pico-8 play session: hold → + tap 🅾, after a click and taps of 🅾, ❎, 🅾+❎, 🅾 in the second before t = 0

[t = 1 s] hold → ~1s, tap 🅾 ~2×
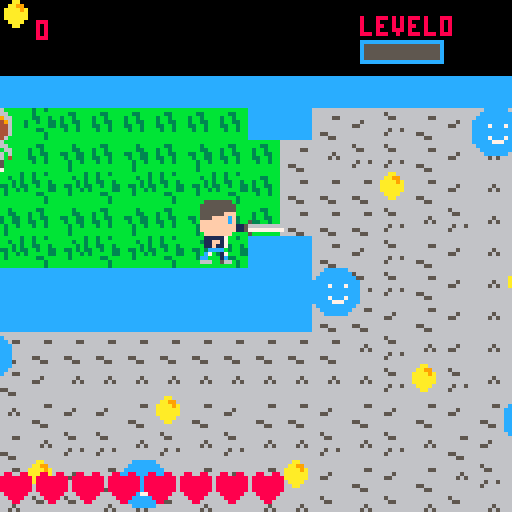
[t = 4 s] hold → ~4s, tap 🅾 ~7×
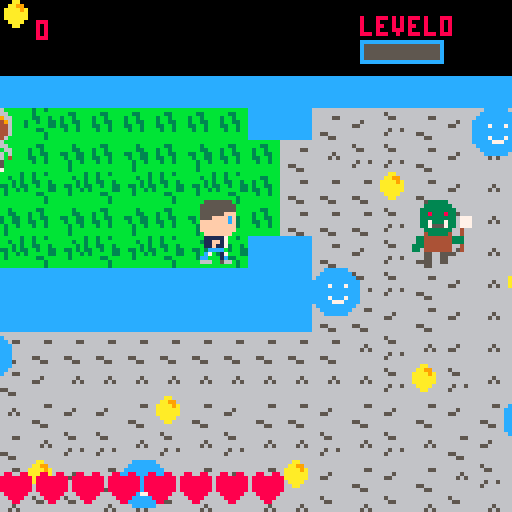
[t = 6 s] hold → ~6s, tap 🅾 ~10×
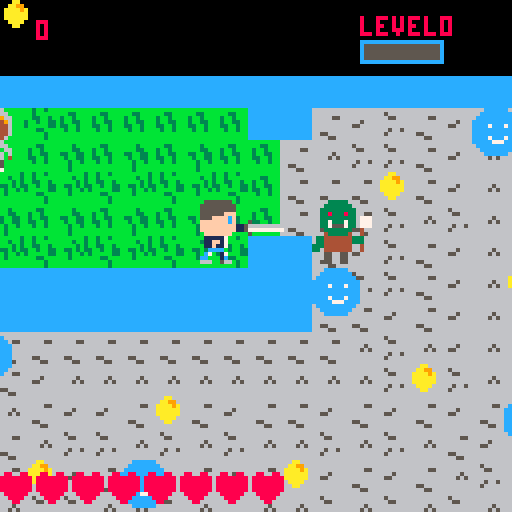

pico-8 cartridge
version 43
__lua__
--main
state="title"

function update_title()
	if btnp(4) then
		start_game()
	end
end

function draw_title()
	cls(5)
	camera(0,0)
	print("\^w\^tthe easiest\n game ever",23,40,7)
	print("press z to start",35,70,7)
end

 -- it adds gives player xp --
function add_xp(mob)
 player.xp += mob.xp
 if player.xp > player.maxxp then
  player.xp = 0 player.level += 1
  player.maxxp *= 1.5
  player.health += 1
  if player.level % 2 == 0 then
   player.damage += 1
   if player.maxhealth < 18 then
    player.maxhealth += 1
    player.health += 1
   end
  end
 end
end
      -- happens once -- 
function _init()
 
end
     -- starts the game --
function start_game()
 state ="game"
 reload()
 create_player()
 create_item()
 spawn_mobs()
end
  -- creates player's sprite --
function create_player()
 -- players base varibles --
 player = {}
 player.xp = 0
 player.maxxp = 5
 player.level = 0
 player.inv = 0
 player.maxhealth = 8
 player.health = 8
 player.coins = 0
 player.spr = 1
 player.spd = 3.5
 player.웃 = 9
 player.⌂ = 31
 player.dx = 0
 player.dy = 0
 player.lx = 0
 player.ly = 0
 player.h = 14
 player.w = 9
 player.damage = 1
 player.animspeed = 4
 player.animtimer = 0
 player.animframe = 1
 player.anims = {
  -- walks left --
      {5,37},
  -- walks right --
      {7,39},
  -- walks back --
      {3,35},
  -- walks front --
      {1,33},
      }
 player.anim = {5,37}
 player.moving = false
end

 -- move the player and bullet--
function move_player()

 -- the player becomes invecible --
  player.inv -= 1


  --local varibles --
  local dx = 0
  local dy = 0
  player.lx = player.웃
  player.ly = player.⌂
  local spd = player.spd
  
 player.moving = false 
  -- buttons to move --
 if btn(0) then
  player.moving = true 
  player.anim = player.anims[1]
  dx = -1
  player.dx = dx
  player.dy = 0
 end
 
 if btn(1) then
  player.moving = true
  player.anim = player.anims[2]
  dx = 1
  player.dx = dx
  player.dy = 0
 end
 
 if btn(2) then
  player.moving = true 
  player.anim = player.anims[3]
  dy = -1
  player.dx = 0
  player.dy = dy
 end
  
 if btn(3) then
  player.moving = true 
  player.anim = player.anims[4]
  dy = 1 
  player.dx = 0
  player.dy = dy
 end
 
 if btn(4) 
  and item.cooldown < 0 then 
  item.activetimer = 20
  item.cooldown = 35
 end
 player.웃 += dx * spd
 player.⌂ += dy * spd
 collide(player)
end

-- update player 30 times per second --
function update_player()
 move_player()
end
 -- updates the sc to game --
function update_game()

 update_player()
 update_item()
 animate_player()
 move_mobs()
end
-- happens 30 times per second--
function _update()

 -- change the state of the game 
 if state == "game" then
  update_game()
 end
 if state == "dialogue" then
  update_dialogue()
 end
 
 if state == "gameover" then
  update_gameover()
 end
 if state == "title" then
 	update_title()
 end
end
    -- draws the player --
function draw_player()
 camx=player.웃-50
 camy=player.⌂-50
 camera(camx,camy)
 flash_sprite(player)
end


function flash_sprite(obj)
 if obj.inv < 0 or
  obj.inv % 2 == 0 then 
  spr(obj.spr,obj.웃,obj.⌂,2,2)
 end
end
   -- visial affects --
function draw_ui()
    -- coin placement --
 rectfill(camx,camy,camx+26,camy+9,0)
 spr(16,camx,camy)  
 print(player.coins,camx+9,camy+5,8)
 print("level"..player.level,camx+90,camy+4)
 local width = 20 
 local xp = player.xp/player.maxxp
 local xpwidth = xp*width
 rectfill(camx+90,camy+10,camx+90+width,camy+15,5)
 rect(camx+90,camy+10,camx+90+width,camy+15,12)
 rectfill(camx+90,camy+10,camx+90+xpwidth,camy+15,12)
    -- health affects--   
 for i=0, player.maxhealth-1 do
  if i < player.health then
   spr(11,camx+i*9,camy+118)
  else 
   spr(12,camx+i*9,camy+118)
  end
 end
end
   -- draws the game --
function draw_game()
  cls()
  map()
     -- draws the charicturs --
 draw_mobs() 
 draw_item()
 draw_player()
  -- draw game manics --
 draw_ui()
	--rect(player.웃,player.⌂,player.웃+player.w,player.⌂+player.h,8)
	--print(item.activetimer)
end
          -- draws --
function _draw()

 if state == "game" then
  draw_game()
 end
 
 if state == "dialogue" then
  draw_dialogue()
 end
 
 if state == "gameover" then
  draw_gameover()
 end
 if state == "title" then
 	draw_title()
 end
end 
-- animates the player directions --
function animate_player()

-- check for the players moment --
  if player.moving then 
   player.animtimer +=1
   if player.animtimer >
    player.animspeed then 
    player.animframe +=1
    player.animtimer = 0
   end
  end
-- checks for the timer is too high --
  if player.animframe >
   #player.anim then
   player.animframe = 1
  end 
   
   player.spr =
   player.anim[player.animframe]
end

function replace_tiles(웃,⌂,tiles)

  for tx=0, #tiles-1 do
   for ty=0, #tiles[1]-1 do
    mset(웃+tx,⌂+ty,tiles[ty+1][tx+1])
   end
  end

end
 -- collides with object counter --
function collide(obj)
  -- checks the corners --
 local corners = {
  {웃=obj.웃,⌂=obj.⌂,},
  {웃=obj.웃+obj.w,⌂=obj.⌂+obj.h},
  {웃=obj.웃,⌂=obj.⌂+obj.h,},
  {웃=obj.웃+obj.w,⌂=obj.⌂}
 }
 for i=1,4 do
  local tx = corners[i].웃/8
  local ty = corners[i].⌂/8
  local tiles = mget(tx,ty)
   
  if fget(tiles,0) then
   obj.웃 = obj.lx
   obj.⌂ = obj.ly
  end
  
  if obj==player and fget(tiles,1) then 
   mset(tx,ty,tiles+1)
   player.coins+=1
   if player.coins == 3 then replace_tiles(12,3,{
    {74,75},
    {90,91}
    })
   end
  end
 end
end    
-->8
--mobs
   -- npc's dialogue --
mob_dialogue = {

 ["1,1"] = "oj: you useless, ugly, \ndigusting, broke, bum \nyou have to survive.",
 ["8,0"] = "oj: you still need to pay\nme back the $100,000,000 so\ndon't died."
}

mob_hp = { 
 
 ["72"] = 15,
 ["98"] = 1,
 ["100"] = 3,
}

mob_xp = { 
 
 ["72"] = 150,
 ["98"] = 1,
 ["100"] = 10,
}
dialogue_txt = ""


   -- creates mobs varibles--
function create_mob(웃,⌂)
 local mob = {}
 mob.웃 = 웃
 mob.⌂ = ⌂
 mob.spr = 1
 mob.h = 11
 mob.w = 11
 mob.dx = 0
 mob.dy = 0
 mob.lx = 웃
 mob.ly = ⌂
 mob.hp = 2
 mob.xp=0
 mob.inv = 0
 add(mobs,mob)
 return mob
end

      -- spawn mobs --
function spawn_mobs()
 mobs = {}
  for 웃 = 0,127 do
   for ⌂ = 0,63 do
    local title = mget(웃,⌂)
     if title == 98 or 
      title == 100 or 
      title == 72 or
      title == 13then
      local mob = create_mob(웃*8,⌂*8,title)
      mob.spr = title
      mob.dialogue = mob_dialogue[웃..","..⌂]
      mob.xp = mob_xp[""..title]
      mob.hp = mob_hp[""..title]
      replace_tiles(웃,⌂,{
      {74,75},
      {90,91}
      })
     end
   end
  end 
end  
  -- makes the enemy chase the player
function chase_player(mob)
 mob.웃 += mob.dx
 mob.⌂ += mob.dy
 local dx = player.웃 - mob.웃
 local dy = player.⌂ - mob.⌂
 local dist = dx*dx + dy*dy
 local mindist = 64*64
 
 if dist < mindist then 
  mob.dx = mid(-1,dx,1) * .5
  mob.dy = mid(-1,dy,1) * .5
 end
 mob.웃 += mob.dx
 mob.⌂ += mob.dy
end 
    -- mob's collides --
function mob_collide(a,b)

 return a.웃 < b.웃 + b.w and
  a.웃 + a.w > b.웃 and 
  a.⌂ < b.⌂ + b.h and
  a.⌂ + a.h > b.⌂ 
end

     -- move mobs --
     
function move_mobs() 
 for mob in all(mobs) do
  mob.inv -= 1
  mob.lx = mob.웃
  mob.ly = mob.⌂
  if mob.dialogue == nil then
  	chase_player(mob)
  end
  collide(mob)
  player_collide(mob)   
  item_collide(mob)
 end
end

function item_collide(mob)
  if mob_collide(item,mob)
  and item.active
  and mob.inv < 1 
  and mob.dialogue == nil then
   mob.hp -= player.damage
   mob.inv = 25
   if mob.hp < 1 then 
    del(mobs,mob)
    add_xp(mob)
   end
  end
end
function player_collide(mob) 
  -- makes state = dialogue --
  if mob_collide(mob,player) then
   player.웃 = player.lx
   player.⌂ = player.ly
   mob.웃 = mob.lx
   mob.⌂ = mob.ly 
   --player.웃 = player.lx
   --player.⌂ = player.ly
   if mob.dialogue then
    state = "dialogue"
    dialogue_txt = mob.dialogue
   else 
    if player.inv < 0 then
     player.health -= 1
     player.inv = 20
     
     if player.health < 1 then
      state = "gameover"
     end
    end
   end
  end 
end
-- be able to talk to npcs--
function draw_dialogue()

 draw_game()
 rectfill(camx,camy+90,
 camx+120,camy+120,5)
 rect(camx,camy+90,
 camx+120,camy+120,7)
 print(dialogue_txt,camx+5,camy+95,0)

end
 -- makes the dialoge update --
function update_dialogue() 
-- checks for x or z button press --
 if btn(4) or btn(5) then 
  state = "game" 
 end
end
    -- draws the mobs --
function draw_mobs()

 for mob in all(mobs) do
 	--rect(mob.웃,mob.⌂,mob.웃+mob.w,mob.⌂+mob.h,8)
  flash_sprite(mob)
 end
end



-->8
-- gamerover --


function draw_gameover()

 cls(5)
 
 if player.coins < 15 then 
  print("you died broke and alone, loser!", camx,camy+30,7)
 else
  print("you live unfulling life, loser!",camx,camy+30,7)  
 end
 print("press ❎ to try again loser",camx,camy+110,7)
end


function update_gameover()
 if btn(5) then 
  state="title"
 end
end
-->8
-- item

function create_item()
 item = {}
 item.spr = 64 
 item.웃 = 0
 item.⌂ = 0
 item.w = 8
 item.h = 16
 item.active = false
 item.activetimer = 0
 item.cooldown = 0
end


function update_item()

 -- check the item's timer --
  item.cooldown -= 1
  
 if item.activetimer > 0 then 
  item.activetimer -= 1
  item.active = true 
 else 
  item.active = false
 end

 if player.dx == -1 then
  item.spr = 66
  item.웃 = player.웃 - 12
  item.⌂ = player.⌂ + 4
  item.w = 16
  item.h = 8
 elseif player.dx == 1 then
  item.spr = 82
  item.웃 = player.웃 + 7
  item.⌂ = player.⌂ + 4
  item.w = 16
  item.h = 8
 elseif player.dy == 1 then
  item.spr = 64
  item.웃 = player.웃 + 4
  item.⌂ = player.⌂ + 9
  item.w = 8
  item.h = 16
 elseif player.dy == -1 then
  item.spr = 65
  item.웃 = player.웃 + 4
  item.⌂ = player.⌂ - 5
  item.w = 8
  item.h = 16
 end
end
   -- draws the item --
function draw_item()
 -- draw the item parimiter --
 if item.active then
  palt(14)
  palt(0,true) 
  spr(item.spr,item.웃,item.⌂,item.w/8,item.h/8)
  pal()
 end
end
__gfx__
000000000055555555550000005555555555000005555555000000000555555500000000bbbbbbbbbbbbbbbb0880088005500550bbbbb666666bbbbb00828800
000000000555555555555000055555555555500055555555500000005555555550000000bbbb3bbbbbb33bbb8888888855555555bbbb66666666bbbb08888280
007007000555555555555000055555555555500055555555500000005555555550000000bbbb33bbb3bb3bbb8888888855555555bbb6699999966bbb88888882
00077000055ffffffff550000555555555555000fff5555550000000555555fff0000000b33bb33bb3bb33bb8888888855555555bbb6944444496bbb88282888
000770000fffcffff8fff0000ffffffffffff000f8ffff5550000000555ffffcf0000000bb3bb33bb33bb3bb8888888855555555bbb6445445446bbb28888828
007007000fffcffff8fff0000ffffffffffff000f8fffffff0000000fffffffcf0000000bbb3bb3bbb3bb3bb0888888005555550bbb6444444446bbb88888288
000000000ffffffffffff0000ffffffffffff000fffffffff0000000fffffffff0000000bbb3bbbbbbbbbbbb0088880000555500bbb6444544446bbb08288880
0000000000ffffffffff000000ffffffffff0000fffffffff0000000fffffffff0000000bbb3bbbbbbbbbbbb0008800000055000bbbb64444446bbbb00882800
000aa000000ffffffff00000000ffffffff000000fffffff000000000fffffff00000000bbbbbbb3bb3bb3bbbbbaabbbbb3bb3bbbbbbb666666bbbbb00000000
00aa99000111178871111000011111111111100007111110000000000111117000000000bbbb3bb3bb3bbbbbbbaa99bbbb3bbbbbbbbb6689ab66bbbb00000000
0aaaa9a011111788711111001111111111111100071ff11000000000011ff17000000000bbbbb3b3bb33bb3bbaaaa9abbb33bb3bbbb6689abcb66bbb00000000
0aaaaaa0110117777110110011011111111011000711f11000000000011f117000000000bb33b3b33bb3bb33baaaaaab3bb3bb33bbb6b689ab6b6bbb00000000
0aaaaaa0ff0cccccccc0ff00ff0cccccccc0ff0000ccccc00000000000cccc0000000000bbb3bb3b3bbbbb33baaaaaab3bbbbb33bbb4b666666b4bbb00000000
00aaaa00f00cc7001c700f00f00cc7001c700f00007c017c000000000c70017000000000bbb3bbbbbbb33bbbbbaaaabbbbb33bbbbbbbb550b55bbbbb00000000
000aa0000007cc0061c000000007cc0061c0000000cc001c00000000cc0001c000000000bbbbbbbbbbbbb3bbbbbaabbbbbbbb3bbbbbbb550b55bbbbb00000000
000000000006660055500000000666005560000006660666000000006660056600000000bbbbbbbbbbbbb3bbbbbbbbbbbbbbb3bbbbbbb880b77bbbbb00000000
bbbaabbb00555555555500000055555555550000055555550000000005555555000000008888888888888888888aa88888888888000000000000000000000000
bbaa99bb0555555555555000055555555555500055555555500000005555555550000000888858888885588888aa998888855888000000000000000000000000
baaaa9ab055555555555500005555555555550005555555550000000555555555000000088885588858858888aaaa9a885885888000000000000000000000000
baaaaaab055ffffffff550000555555555555000fff5555550000000555555fff000000085588558858855888aaaaaa885885588000000000000000000000000
baaaaaab0fffcffff8fff0000ffffffffffff000f8ffff5550000000555ffffcf000000088588558855885888aaaaaa885588588000000000000000000000000
bbaaaabb0fffcffff8fff0000ffffffffffff000f8fffffff0000000fffffffcf0000000888588588858858888aaaa8888588588000000000000000000000000
bbbaabbb0ffffffffffff0000ffffffffffff000fffffffff0000000fffffffff00000008885888888888888888aa88888888888000000000000000000000000
bbbbbbbb00ffffffffff000000ffffffffff0000fffffffff0000000fffffffff000000088858888888888888888888888888888000000000000000000000000
888aa888000ffffffff00000000ffffffff000000fffffff000000000fffffff0000000088888885885885580000000000000000000000000000000000000000
88aa9988011117887111100001111111111110000711111000000000011111700000000088885885885888850000000000000000000000000000000000000000
8aaaa9a811111788711111001111111111111100071ff11000000000011ff1700000000088888585885588580000000000000000000000000000000000000000
8aaaaaa8110117777110110011011111111011000711f11000000000011f11700000000088558585588588550000000000000000000000000000000000000000
8aaaaaa8ff0cccccccc0ff00ff0cccccccc0ff0000ccccc0000000000cccccc00000000088858858588888550000000000000000000000000000000000000000
88aaaa88f00cc600cc700f00f00cc600cc700f00007c0c7c00000000cc600c700000000088858888888558880000000000000000000000000000000000000000
888aa888000711007cc00000000711007cc0000000c100cc00000000c1000cc00000000088888888888885880000000000000000000000000000000000000000
88888888000555006660000000065500666000000655066600000000655006660000000088888888888885880000000000000000000000000000000000000000
00000000000000000000000000000000666655555666666600000000000000000000060000000000666666666666666655555555555555554444444444444444
000000000000000000000000005000006666555556666666000000000000000000006007000000006666666666666666555555555555555544444f4444444444
001100000006700000777777777511006666555556666666000000bbbb000000000300700000000066666556666666665555555555555555f4444f444f44f444
001100000006700000666666666511006666555556666666000000bbbb000000003337000000000066666666666656665555555555555555f4444f444f44f444
00550000000670000000000000500000666655555666666600000bbbbbb00000033533003333000066666666665566665555555555555555f44444444444f444
05765000000670000000000000000000666655555666666600000bbbbbb0000003333303333330006666666666666666555555555555555544444444444444f4
007600000006700000000000000000006666555556666666000bbbbbbbbbb00003333333355530006655666666666666555555555555555544444444444444f4
007600000006700000000000000000006666555556666666000bbbbbbbbbb0000000033355533000666655666666666655555555555555554444444f44444444
0076000000067000000000000000000066665555566666660bbbbbbbbbbbbbb00000033335530a00666666666666666655555555555555554f44444f44444444
0076000000067000000005000000000066665555566666660bbbbbbbbbbbbbb00000033333300300666666666656666655555555555555554f44444444444444
00760000005675000011566666666600666655555666666600000004440000000000033333003300666666666665566655555555555555554f4444444444f444
00760000000550000011577777777700666655555666666600000004440000000000003333033000666665666666666655555555555555554444f4444444f444
00760000000110000000050000000000666655555666666600000004440000000000000333330000666656566666666655555555555555554444f44f4444f444
00760000000110000000000000000000666655555666666600000004440000000000000303000000666666666665665655555555555555554444444f44444444
00000000000000000000000000000000666655555666666600000004440000000000000303000000666666666656666655555555555555554444444f44444444
00000000000000000000000000000000666655555666666600000004440000000000002030200000666666666666666655555555555555554444444444444444
0000000000000000000cccccc00000000000333330000000cccccccccccccccc00000000000000000000000000000000666aa66666666666444aa44444444444
000000000000000000cccccccc0000000003333333000000cccccccccccccccc0000000000000000000000000000000066aa99666656666644aa994444444444
00000000000000000cccccccccc000000033333333300000cccccccccccccccc000000005000000000000000000000006aaaa9a6666556664aaaa9a44444f444
0000000000000000cccccccccccc00000033833383300000cccccccccccccccc000000055500000000000000000000006aaaaaa6666666664aaaaaa44444f444
0000000000000000cccc7ccc7ccc00000033333333307770cccccccccccccccc000000555550000000000000000000006aaaaaa6666666664aaaaaa44444f444
0000000000000000cccccccccccc00000033733373307770cccccccccccccccc0000055555550000000000000000000066aaaa666665665644aaaa4444444444
0000000000000000cccccccccccc00000033755573307770cccccccccccccccc00005555555550000000000000000000666aa66666566666444aa44444444444
0000000000000000cccc7ccc7ccc00000003333333004000cccccccccccccccc0000888888888000000000000000000066666666666666664444444444444444
0000000000000000ccccc777cccc00000004333334004000cccccccccccccccc00008ccc8ccc80000000000000000000555aa55555555555000666000889ac11
00000000000000000cccccccccc000000334444444333000cccccccccccccccc00008ccc8ccc8000000000000000000055aa995555555555006655008899ac11
000000000000000000cccccccc0000000334444444333000cccccccccccccccc00008ccc8ccc800000000000000000005aaaa9a5555555550665000089aac11c
0000000000000000000cccccc00000003334444444004000cccccccccccccccc000088888888800000000000000000005aaaaaa5555555550650000089ac11ca
000000000000000000000000000000003304444444004000cccccccccccccccc000088444448800000000000000000005aaaaaa5555555550650000089accca9
000000000000000000000000000000000005500550000000cccccccccccccccc0000884444488000000000000000000055aaaa55555555550665000089aaaa98
000000000000000000000000000000000005500550000000cccccccccccccccc00008844445880000000000000000000555aa555555555550066550089999988
000000000000000000000000000000000005500550000000cccccccccccccccc0000884444488000000000000000000055555555555555550006660088888880
666666666666666666e4e46666666666667676767666666666666666666666666666666666666666666666666666666666666666666666666666666666666666
66666666666666666666666666666666666666666676767676767676767676767676767676676767676767676767676767676767676767676767676767676767
66a393a393a393a393a39393a393a393a392a2767666666666666666666666666666666666666666666666666666666666666666666666666666666666666666
66666666666666666666666666666666666666666676767676767676767676767676767676676767676767676767676767676767676767676767676767676767
66a292a2a292a2a292a29292a292a292a293a3767666666666666666666666666666666666666666666666666666666666666666666666666666666666666666
66666666666666666666666666666666666666666676767676767676767676767676767676676767676767676767676767676767676767676767676767676767
6692a292a292a292a292a293a393a393a392a2767666666666666666666666666666666666666666666666666666666666666666666666666666666666666666
66666666666666666666666666666666666666666676767676767676767676767676767676676767676767676767676767676767676767676767676767676767
6693a393b293a393b293a393a392a292a293a3767666666666666666666666666666666666666666666666666666666666666666666666666666668696c4c4c4
c4c4c4c4c46666666666666666666666666666666676767676767676767676767676767676676767676767676767676767676767676767676767676767676767
6692a292a292a292a29292a2a293a393a392a2767666666666666666666666666666666666666666666666666666666666666666666666666666668797c4c4c4
d0e0c4c4c46666666666666666666666666666666676767676767676767676767676767676676767676767676767676767676767676767676767676767676767
6693a393a393a393a39393a3a392a292a293a376766666666666666666666666666666666666666666666666666666666666666666666666666666c4c4c4c4c4
d1e1c4c4c46666666666666666666666666666666676767676767676767676767676767676676767676767676767676767676767676767676767676767676767
6692a292a292a292b292a292a2b29292a392a276766666666666666666666666666666666666666666666666666666666666666666666666666666c4c4c4c4c4
c4c4c4c4c46666666666666666666666666666666676767676767676767676767676767676676767676767676767676767676767676767676767676767676767
6693a393a393a393a393a393a3929292a293a376766666666666666666666666666666666666666666666666666666666666666666666666666666c4c4c4c4c4
c4c4c4c4c46666666666666666666666666666666676767676767676767676767676767676676767676767676767676767676767676767676767676767676767
6692b292a292a292a292a29292b29293a392a276766666666666666666666666666666666666666666666666666666666666666666666666666666c4c4c4c4c4
c4c4c4c4c46666666666666666666666666666666676767676767676767676767676767676676767676767676767676767676767676767676767676767676767
6693a393a393a393a393a39393a393a3a293a376766666666666666666666666666666666666666666666666666666666666666666666666666666c4c4c4c4c4
c4c4c4c4c46666666666666666666666666666666676767676767676767676767676767676676767676767676767676767676767676767676767676767676767
6692a292a292a292a292a292a292a292a292a276766666666666666666666666666666666666666666666666666666666666666666666666666666c4c4c4c4c4
c4c4c4c4c46666666666666666666666666666666676767676767676767676767676767676676767676767676767676767676767676767676767676767676767
7693a393a393a393a393a393a393a393a393a3767666666666666666666666666666666666666666666666666666666666666666666666666666666666666666
66666666666666666666666666666666666666666676767676767676767676767676767676676767676767676767676767676767676767676767676767676767
6792a292a292a2928494a292a292a292a292a2676767676767676767676767676767676767666666666666666666666666666666666666666666666666666666
66666666666666666666666666666666666666666676767676767676767676767676767676676767676767676767676767676767676767676767676767676767
6793a393a393a3938595a393a393a393a393a3676767676767676767676767676767676767666666666666666666666666666666666666666666666666666666
66666666666666666666666666666666666666666676767676767676767676767676767676676767676767676767676767676767676767676767676767676767
6792a292a292a292a292a292a292a292a292a2676767676767676767676767676767676767666666666666666666666666666666666666666666666666666666
66666666666666666666666666666666666666666676767676767676767676767676767676676767676767676767676767676767676767676767676767676767
6793a393a393a393a393a393a393a393a393a3676767676767676767676767676767676767666666666666666666666666666666666666666666666666666666
66666666666666666666666666666666666666666676767676767676767676767676767676676767676767676767676767676767676767676767676767676767
67676767676767676767676767676767676767676767676767676767676767676767676767666666666666666666666666666666666666666666666666666666
66666666666666666666666666666666666666666676767676767676767676767676767676676767676767676767676767676767676767676767676767676767
67676767676767676767676767676767676767676767676767676767676767676767676767666666666666666666666666666666666666666666666666666666
66666666666666666666666666666666666666666676767676767676767676767676767676676767676767676767676767676767676767676767676767676767
67676767676767676767676767676767676767676767676767676767676767676767676767666666666666666666666666666666666666666666666666666666
66666666666666666666666666666666666666666676767676767676767676767676767676676767676767676767676767676767676767676767676767676767
67676767676767676767676767676767676767676767676767676767676767676767676767666666666666666666666666666666666666666666666666666666
66666666666666666666666666666666666666666676767676767676767676767676767676676767676767676767676767676767676767676767676767676767
67676767676767676767676767676767676767676767676767676767676767676767676767666666666666666666666666666666666666666666666666666666
66666666666666666666666666666666666666666676767676767676767676767676767676676767676767676767676767676767676767676767676767676767
67676767676767676767676767676767676767676767676767676767676767676767676767666666666666666666666666666666666666666666666666666666
66666666666666666666666666666666666666666676767676767676767676767676767676676767676767676767676767676767676767676767676767676767
67676767676767676767676767676767676767676767676767676767676767676767676767666666666666666666666666666666666666666666666666666666
66666666666666666666666666666666666666666676767676767676767676767676767676676767676767676767676767676767676767676767676767676767
67676767676767676767676767676767676767676767676767676767676767676767676767666666666666666666666666666666666666666666666666666666
66666666666666666666666666666666666666666676767676767676767676767676767676676767676767676767676767676767676767676767676767676767
67676767676767676767676767676767676767676767676767676767676767676767676767767676767676767676767676767676767676767676767676767676
76767676767676767676767676767676767676767676767676767676767676767676767676676767676767676767676767676767676767676767676767676767
67676767676767676767676767676767676767676767676767676767676767676767676767767676767676767676767676767676767676767676767676767676
76767676767676767676767676767676767676767676767676767676767676767676767676676767676767676767676767676767676767676767676767676767
67676767676767676767676767676767676767676767676767676767676767676767676767767676767676767676767676767676767676767676767676767676
76767676767676767676767676767676767676767676767676767676767676767676767676676767676767676767676767676767676767676767676767676767
67676767676767676767676767676767676767676767676767676767676767676767676767767676767676767676767676767676767676767676767676767676
76767676767676767676767676767676767676767676767676767676767676767676767676676767676767676767676767676767676767676767676767676767
67676767676767676767676767676767676767676767676767676767676767676767676767767676767676767676767676767676767676767676767676767676
76767676767676767676767676767676767676767676767676767676767676767676767676676767676767676767676767676767676767676767676767676767
67676767676767676767676767676767676767676767676767676767676767676767676767767676767676767676767676767676767676767676767676767676
76767676767676767676767676767676767676767676767676767676767676767676767676676767676767676767676767676767676767676767676767676767
67676767676767676767676767676767676767676767676767676767676767676767676767767676767676767676767676767676767676767676767676767676
76767676767676767676767676767676767676767676767676767676767676767676767676676767676767676767676767676767676767676767676767676767
__gff__
0000000000000000000000000000000000000000000000000000000200000000000000000000000000000002000000000000000000000000000000000000000000000000010100000000000000000000000000000101000000000000000000000000000000000909000000000200020000000000000009090000000002000000
0000000000000000000000000000000000000000000000000000000000000000000000000000000000000000000000000000000000000000000000000000000000000000000000000000000000000000000000000000000000000000000000000000000000000000000000000000000000000000000000000000000000000000
__map__
6666666666666666666666666666666666666666666667666666666666666666666666666666666676767676767676767676767676767676767676767676767676767676767676767676767676767676767676767676767676767676767676767676767676767676767676767676767676767676767676767676767676767676
660d0e1a0a0a0a0a0a0a66664a4b5b4a4b62634a4b4b4e5e5f5e5f5e4e4f4e4f5f64655e5f5e686976767676767676767676767676767676767676767676767676767676767676767676767676767676767676767676767676767676767676767676767676767676767676767676767676767676767676767676767676767676
661d1e0a090a090a090a0a4a5a5b5b4a4b72735a4a4a4e4e4f4f4f4e5e5f5e5f4f74754e4f4e787976767676767676767676767676767676767676767676767676767676767676767676767676767676767676767676767676767676767676767676767676767676767676767676767676767676767676767676767676767676
661a191a191a191a191a0a4a4a4a6c4a4b5a5b4a4a4a4e5e5f5f4f5e4e6e4e4f5f5e5f5e5f5e5f5f76767676767676767676767676767676767676767676767676767676767676767676767676767676767676767676767676767676767676767676767676767676767676767676767676767676767676767676767676767676
660a090a090a090a090a0a4a4a4a5b5a5b5a5b4a4a4a4e4e4f5e5f4e5e5f5e5f4f4e4f4e4f4e4f4f76767676767676767676767676767676767676767676767676767676767676767676767676767676767676767676767676767676767676767676767676767676767676767676767676767676767676767676767676767676
661a191a191a191a191a66774a4b5b4a4b5a5b5a5b4b4e5e5f4e4f5e5f4e4f5e5f5e5f5e5f5e5f5f76767676767676767676767676767676767676767676767676767676767676767676767676767676767676767676767676767676767676767676767676767676767676767676767676767676767676767676767676767676
6667666667666766676766675a5b5b4a4b5a6c4a4b4b4e4e4f64654e4f5e5f4e6e4f4e4f4e4e4f4f76767676767676767676767676767676767676767676767676767676767676767676767676767676767676767676767676767676767676767676767676767676767676767676767676767676767676767676767676767676
7677767777767776777776774a62634a4b5a5b4a4b76775e5f74754e4f4e4f5e5f5f5e5f5e5e5f5f76767676767676767676767676767676767676767676767676767676767676767676767676767676767676767676767676767676767676767676767676767676767676767676767676767676767676767676767676767676
664a4a4a4a4a4a4a4a4a4a4a4a72735a4b5a5b4a4b66674e4f5e5f5e5f6e5f4e4f4e4e4f4e4f4e4f76767676767676767676767676767676767676767676767676767676767676767676767676767676767676767676767676767676767676767676767676767676767676767676767676767676767676767676767676767676
664b4a4b5a5a5a5a5a5a5a5a5a5a5b6c5b5a5b5a5b76775e5f5e5f4e4f4e4f64655e5e5f5e5f5e5f76767676767676767676767676767676767676767676767676767676767676767676767676767676767676767676767676767676767676767676767676767676767676767676767676767676767676767676767676767676
665b5a62634b4a6c4a4b4a4a4b4a4b4a4b4a62634a66674e4f4e4f5e5f5e5f74754e4e4f4e4f4e4f76767676767676767676767676767676767676767676767676767676767676767676767676767676767676767676767676767676767676767676767676767676767676767676767676767676767676767676767676767676
664b4a72735b5a5b5a5b5a5a5b5a5b5a4a4b72735a76775e5f5e5f5e5f4e4f4e4f5e5e5f5e5f5e5f67676767676767676776767676767676767676767676767676767676767676767676767676767676767676767676767676767676767676767676767676767676767676767676767676767676767676767676767676767676
664b4a6c4b4a62634a4b4a6c4b4a4b4a5a5b4b4a4a66674e4f64654e4f5e5f5e5f4e4e4f64654e4f67676767676767676776767676767676767676767676767676767676767676767676767676767676767676767676767676767676767676767676767676767676767676767676767676767676767676767676767676767676
665b5a5b5b5a72735a5b5a5a5b5a5b5a5b5a5b5a5a76775e5f74755e5f5e5f4f5e5e5e5f74755e5f67676767676767676776767676767676767676767676767676767676767676767676767676767676767676767676767676767676767676767676767676767676767676767676767676767676767676767676767676767676
66676667666766676667666766676667666766666766674e4f4e4f4e4f6e4f5f4e4f5e6e5e5f4e4f67676767676767676776767676767676767676767676767676767676767676767676767676767676767676767676767676767676767676767676767676767676767676767676767676767676767676767676767676767676
76777677767776777677767776777677767776767776775e5f5e5f5e5f5e5f4f5e5f4e4f4e4f5e5f67676767676767676776767676767676767676767676767676767676767676767676767676767676767676767676767676767676767676767676767676767676767676767676767676767676767676767676767676767676
664f4e4f4e4f4e4f4e4f4e4f4e4f4e4f4e4f4e4f4e4f4e4e5e4e4f4e4f4e4e5f5e5f5e5f5e5f4e4f67676767676767676776767676767676767676767676767676767676767676767676767676767676767676767676767676767676767676767676767676767676767676767676767676767676767676767676767676767676
665f5e5f5e5f5e5f5e5f5e5f5e5f5e5f5e5f5e4e5e64655e5f5e5f5e5f4e5f4f4e4f4e4f4e4f5e5f67676767676767676776767676767676767676767676767676767676767676767676767676767676767676767676767676767676767676767676767676767676767676767676767676767676767676767676767676767676
664f4e4f4e4f4e64654f4e4f4e4f4e4f4e4f6e4f4e74754f4e5e5e5f4e4f5e5f5e5f5e5f5e5f4e4f67676767676767676776767676767676767676767676767676767676767676767676767676767676767676767676767676767676767676767676767676767676767676767676767676767676767676767676767676767676
665f5e5f5e5f5e74755f5e5f5e5f6e5f5e5f5e5f5e5f5e5f5e5f4e4f5e5f4e4f4e4f4e4f4e4f5e5f67676767676767676776767676767676767676767676767676767676767676767676767676767676767676767676767676767676767676767676767676767676767676767676767676767676767676767676767676767676
664f4e4f4e4f4e4f4e4f4e4f4e4f4e4f4e4f4e4f4e4f4e4f4e4f5e5f4e4f5e5f5e5f5e5f5e5f4e4f67676767676767676776767676767676767676767676767676767676767676767676767676767676767676767676767676767676767676767676767676767676767676767676767676767676767676767676767676767676
665f5e5f5e5f6e5f5e5f5e5f5e5f5e5f5e5f5e5f5e5f5e5f5e5f4e4e4f5f4e4f4e4f4e4f64655e5f67676767676767676776767676767676767676767676767676767676767676767676767676767676767676767676767676767676767676767676767676767676767676767676767676767676767676767676767676767676
664f4e4f4e4f4e4f4e4f4e4f4e4f4e4f4e4f4e4f4e6e5e5f4e64655e5f5f5e5f6e5f5e5f74754e4f67676767676767676776767676767676767676767676767676767676767676767676767676767676767676767676767676767676767676767676767676767676767676767676767676767676767676767676767676767676
665f5e64655f5e5f5e5f5e5f5e5f5e5f64655e5f5e5f5e5f5e74754f4e4f4e4f4e4f4e4f4e4f5e5f66666666666666666676767676767676767676767676767676767676767676767676767676767676767676767676767676767676767676767676767676767676767676767676767676767676767676767676767676767676
664f4e74754f4e4f4e4f4e4f4e4f4e4f74754e4f4e4f4e4f4e4f5e5f5e5f5e5f5e5f5e5f5e5f4e4f66666666666666666676767676767676767676767676767676767676767676767676767676767676767676767676767676767676767676767676767676767676767676767676767676767676767676767676767676767676
664e4f4e4f4e4f4e4f64654e4f4e4f4e4f4e4f4e4f4e4f4e4f4e4f4e4f4e4f4f4e4f5e5f4e4f5e5f66666666666666666676767676767676767676767676767676767676767676767676767676767676767676767676767676767676767676767676767676767676767676767676767676767676767676767676767676767676
665e5f5e5f5e4e4f4e74754f4e4f4e4f4e4f4e4f4e4f4e4f4e4f4e4e4f5e5f5f5e5f4e4f5e5f4e4f66666666666666666676767676767676767676767676767676767676767676767676767676767676767676767676767676767676767676767676767676767676767676767676767676767676767676767676767676767676
664e4f4e4f4e4f4e4f4e4f4e4f4f6e5f5e5f5e5f5e5f5e4e4f4e6e5e5f4e4e4f4e4f5e5f4e4f5e5f66666666666666666676767676767676767676767676767676767676767676767676767676767676767676767676767676767676767676767676767676767676767676767676767676767676767676767676767676767676
665e5f5e5f5e6e4e4f4e4f4e4f4e4f4e4f4e4f4e4f64654e4f4e4f4e4f5e5e5f5e5f4e4f5e5f4e4f66666666666666666676767676767676767676767676767676767676767676767676767676767676767676767676767676767676767676767676767676767676767676767676767676767676767676767676767676767676
664e4f4e4f4e4f4e4f5e5f5e5f5e5f5e5f5e5f5e5f74755e5f5e5f5e5f4e4f4e4e4f4e4f6e4f5e5f66666666666666666676767676767676767676767676767676767676767676767676767676767676767676767676767676767676767676767676767676767676767676767676767676767676767676767676767676767676
665e5f5e5f5e5f5e5f5e5f5e5f5e5f5e5f5e5f5f5e5f5e5e5f5e5f5e5f5e5f5e5e5f5e5f5e5f4e4f66666666666666666676767676767676767676767676767676767676767676767676767676767676767676767676767676767676767676767676767676767676767676767676767676767676767676767676767676767676
6666666666666666664e4e666666666666666666666666666666666666666666666666666666666666666666666666666666666666666666666666666666666666666666666666666666666666666666666666666667676767676767676767676767676767767676767676767676767676767676767676767676767676767676
